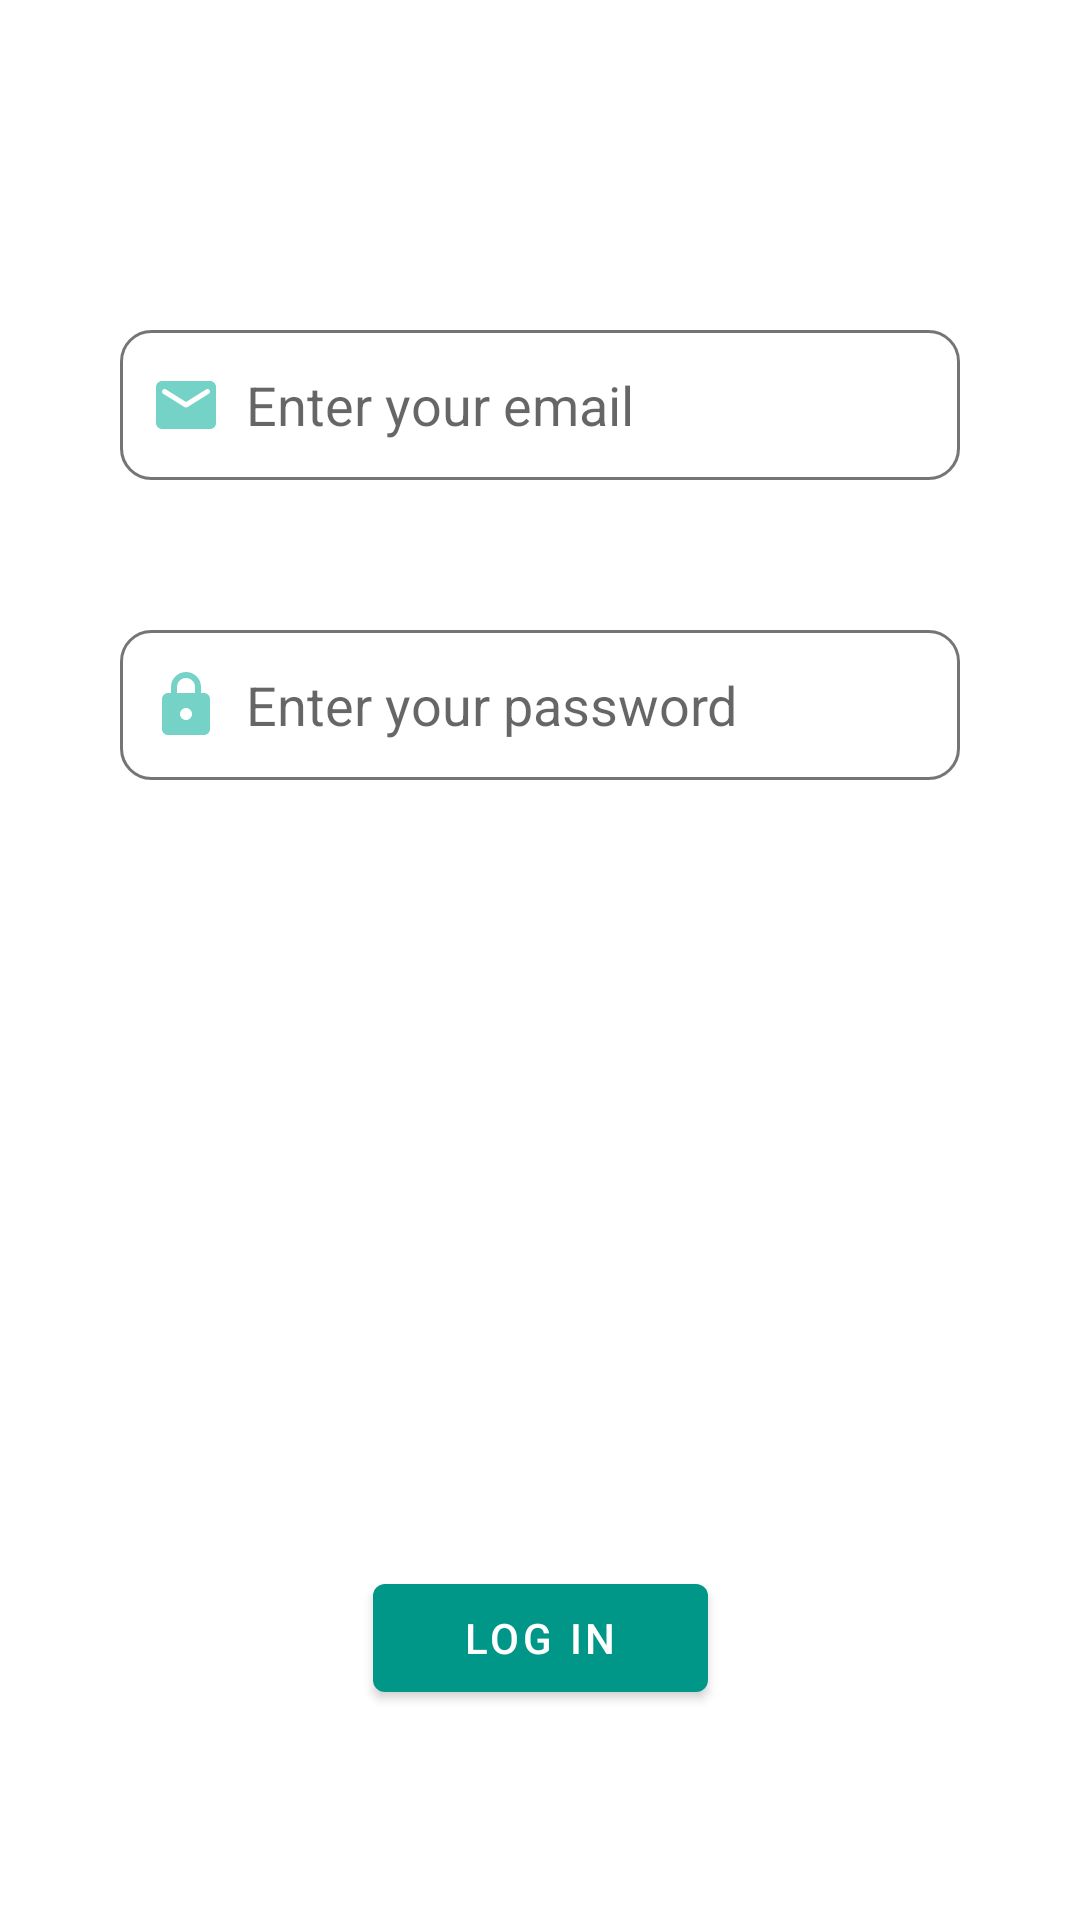

Produce the Android XML layout that renders to this screen, including the resource entries it uses.
<!-- AndroidManifest.xml: application theme AppTheme -->
<!-- res/layout/activity_agent_connection.xml -->
<?xml version="1.0" encoding="utf-8"?>
<androidx.constraintlayout.widget.ConstraintLayout xmlns:android="http://schemas.android.com/apk/res/android"
    android:layout_width="match_parent"
    android:layout_height="match_parent"
    xmlns:app="http://schemas.android.com/apk/res-auto"
    android:background="@drawable/background_activity_agent_authentication"
    android:padding="40dp">

    <EditText
        android:id="@+id/edit_txt_email_agent_connection"
        android:layout_width="match_parent"
        android:layout_height="50dp"
        app:layout_constraintTop_toTopOf="parent"
        app:layout_constraintStart_toStartOf="parent"
        app:layout_constraintEnd_toEndOf="parent"
        android:layout_marginTop="70dp"
        android:background="@drawable/edit_text_custom_authentication_activity"
        android:drawableStart="@drawable/ic_email"
        android:drawableTint="@color/primaryLightColor"
        android:drawablePadding="8sp"
        android:paddingStart="10sp"
        android:ems="10"
        android:hint="@string/email"
        android:textSize="18sp"
        android:inputType="textEmailAddress"/>

    <EditText
        android:id="@+id/edit_txt_password_agent_connection"
        android:layout_width="match_parent"
        android:layout_height="50dp"
        app:layout_constraintTop_toBottomOf="@+id/edit_txt_email_agent_connection"
        app:layout_constraintStart_toStartOf="parent"
        app:layout_constraintEnd_toEndOf="parent"
        android:layout_marginTop="50dp"
        android:background="@drawable/edit_text_custom_authentication_activity"
        android:drawableStart="@drawable/ic_password"
        android:drawableTint="@color/primaryLightColor"
        android:drawablePadding="8sp"
        android:paddingStart="10sp"
        android:ems="10"
        android:hint="@string/password"
        android:textSize="18sp"
        android:inputType="textPassword" />

    <com.google.android.material.button.MaterialButton
        android:id="@+id/log_in_btn_agent"
        android:layout_width="wrap_content"
        android:layout_height="wrap_content"
        app:layout_constraintBottom_toBottomOf="parent"
        app:layout_constraintStart_toStartOf="parent"
        app:layout_constraintEnd_toEndOf="parent"
        android:layout_marginBottom="30dp"
        android:text="@string/log_in"
        android:paddingStart="30dp"
        android:paddingEnd="30dp"
        android:shadowColor="@color/primaryDarkColor"
        style="@style/ThemeOverlay.Material3.Button.TonalButton"/>

</androidx.constraintlayout.widget.ConstraintLayout>
<!-- resources referenced by this layout -->
<resources>
  <color name="primaryDarkColor">#00675b</color>
  <color name="primaryLightColor">#52c7b8</color>
  <!-- drawable edit_text_custom_authentication_activity (drawable) -->
  <?xml version="1.0" encoding="utf-8"?>
  <selector
      xmlns:android="http://schemas.android.com/apk/res/android">
  
      <item android:state_enabled="true" android:state_focused="true">
          <shape android:shape="rectangle">
              <solid android:color="@color/white"/>
              <corners android:radius="10dp"/>
              <stroke android:color="@color/primaryColor" android:width="1dp"/>
          </shape>
      </item>
  
      <item android:state_enabled="true">
          <shape android:shape="rectangle">
              <solid android:color="@color/white"/>
              <corners android:radius="10dp"/>
              <stroke android:color="@color/variantNeutralColor" android:width="1dp"/>
          </shape>
      </item>
  
  </selector>
  <!-- drawable ic_email (drawable-anydpi) -->
  <vector xmlns:android="http://schemas.android.com/apk/res/android"
      android:width="24dp"
      android:height="24dp"
      android:viewportWidth="24"
      android:viewportHeight="24"
      android:tint="#FFFFFF"
      android:alpha="0.8">
    <path
        android:fillColor="@android:color/white"
        android:pathData="M20,4L4,4c-1.1,0 -1.99,0.9 -1.99,2L2,18c0,1.1 0.9,2 2,2h16c1.1,0 2,-0.9 2,-2L22,6c0,-1.1 -0.9,-2 -2,-2zM19.6,8.25l-7.07,4.42c-0.32,0.2 -0.74,0.2 -1.06,0L4.4,8.25c-0.25,-0.16 -0.4,-0.43 -0.4,-0.72 0,-0.67 0.73,-1.07 1.3,-0.72L12,11l6.7,-4.19c0.57,-0.35 1.3,0.05 1.3,0.72 0,0.29 -0.15,0.56 -0.4,0.72z"/>
  </vector>
  <!-- drawable ic_password: png bitmap (drawable-hdpi, 421 bytes) -->
  <string name="email">Enter your email</string>
  <string name="log_in">Log In</string>
  <string name="password">Enter your password</string>
  <style name="AppTheme" parent="Theme.MaterialComponents.Light.DarkActionBar">
          
          <item name="colorPrimary">@color/primaryColor</item>
          <item name="colorPrimaryDark">@color/primaryDarkColor</item>
          <item name="colorAccent">@color/accentColor</item>
      </style>
  <color name="white">#ffffff</color>
  <color name="primaryColor">#009688</color>
  <color name="variantNeutralColor">#757575</color>
  <color name="accentColor">#64dd17</color>
</resources>
